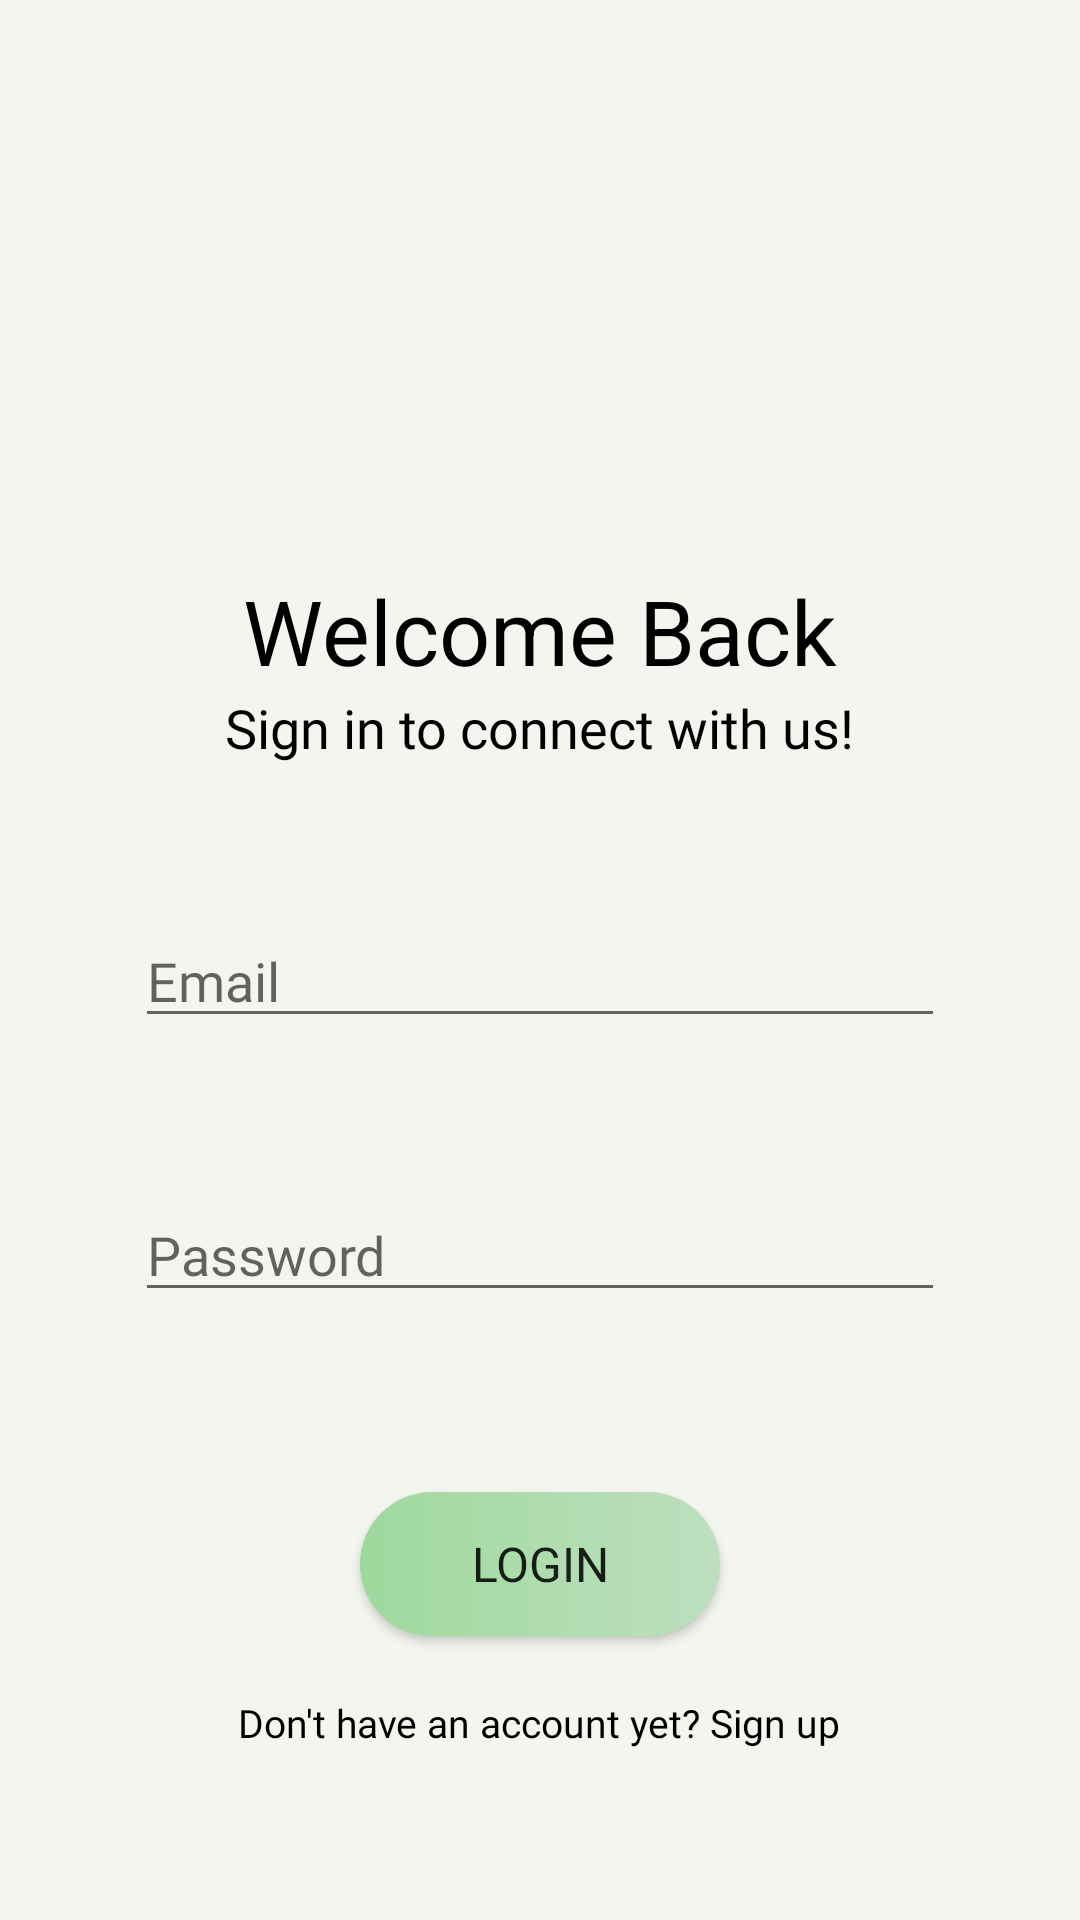

Here is an Android app screen rendered from its layout file. Give the layout XML and the strings, colors and styles it references.
<!-- AndroidManifest.xml: application theme Theme.WallpaperApp -->
<!-- res/layout/activity_login.xml -->
<?xml version="1.0" encoding="utf-8"?>
<LinearLayout xmlns:android="http://schemas.android.com/apk/res/android"
    xmlns:app="http://schemas.android.com/apk/res-auto"
    xmlns:tools="http://schemas.android.com/tools"
    android:orientation="vertical"
    android:layout_width="match_parent"
    android:layout_height="match_parent"
    android:background="#F3F6EF"
    tools:context=".LoginActivity">

    <ImageView
        android:layout_width="match_parent"
        android:layout_height="180dp"
        android:background="@drawable/bgg"/>

    <TextView
        android:layout_width="wrap_content"
        android:layout_height="wrap_content"
        android:text="@string/wlcm"
        android:layout_gravity="center"
        android:layout_marginTop="10dp"
        android:textSize="30sp"
        android:textColor="@color/black"
        />

    <TextView
        android:layout_width="wrap_content"
        android:layout_height="wrap_content"
        android:text="@string/wlcm_description"
        android:fontFamily="@font/kanit"
        android:layout_gravity="center"
        android:textSize="18sp"
        android:textColor="@color/black"
        />

    <EditText

        android:inputType="textEmailAddress"
        android:id="@+id/et_Email"
        android:fontFamily="@font/kanit"
        android:layout_width="270dp"
        android:layout_height="wrap_content"
        android:layout_marginTop="50dp"
        android:layout_gravity="center"
        android:hint="@string/email"
        />

    <EditText
        android:inputType="textPassword"
        android:id="@+id/et_Password"
        android:layout_width="270dp"
        android:fontFamily="@font/kanit"
        android:layout_height="wrap_content"
        android:layout_marginTop="50dp"
        android:layout_gravity="center"
        android:hint="@string/password"
        />

    <Button
        android:id="@+id/btn_login"
        android:layout_width="120dp"
        android:layout_height="wrap_content"
        android:layout_marginTop="60dp"
        android:layout_gravity="center"
        android:fontFamily="@font/kanit"
        android:text="@string/login"
        android:textSize="16dp"
        android:background="@drawable/custom_button"
        />

    <TextView
        android:id="@+id/sign_up"
        android:layout_width="wrap_content"
        android:layout_height="wrap_content"
        android:text="@string/don_t_have_an_account_yet_sign_up"
        android:layout_gravity="center"
        android:textSize="13sp"
        android:fontFamily="@font/kanit"
        android:textColor="@color/black"
        android:layout_marginTop="20dp"
        />

</LinearLayout>
<!-- resources referenced by this layout -->
<resources>
  <color name="black">#FF000000</color>
  <!-- drawable custom_button (drawable) -->
  <?xml version="1.0" encoding="utf-8"?>
  <shape xmlns:android="http://schemas.android.com/apk/res/android"
      android:shape="rectangle">
  
      <gradient android:startColor="#9ED99C" android:endColor="#BEDFBF" android:type="linear"/>
  
      <corners android:radius="50dp"></corners>
  </shape>
  <string name="don_t_have_an_account_yet_sign_up">Don\'t have an account yet? Sign up</string>
  <string name="email">Email</string>
  <string name="login">LOGIN</string>
  <string name="password">Password</string>
  <string name="wlcm">Welcome Back</string>
  <string name="wlcm_description">Sign in to connect with us!</string>
  <style name="Theme.WallpaperApp" parent="Theme.MaterialComponents.DayNight.DarkActionBar">
          
          <item name="colorPrimary">@color/purple_500</item>
          <item name="colorPrimaryVariant">@color/purple_700</item>
          <item name="colorOnPrimary">@color/white</item>
          
          <item name="colorSecondary">@color/teal_200</item>
          <item name="colorSecondaryVariant">@color/teal_700</item>
          <item name="colorOnSecondary">@color/black</item>
          
          <item name="android:statusBarColor" tools:targetApi="l">?attr/colorPrimaryVariant</item>
          
      </style>
  <color name="purple_500">#FF6200EE</color>
  <color name="purple_700">#FF3700B3</color>
  <color name="white">#FFFFFFFF</color>
  <color name="teal_200">#FF03DAC5</color>
  <color name="teal_700">#FF018786</color>
</resources>
